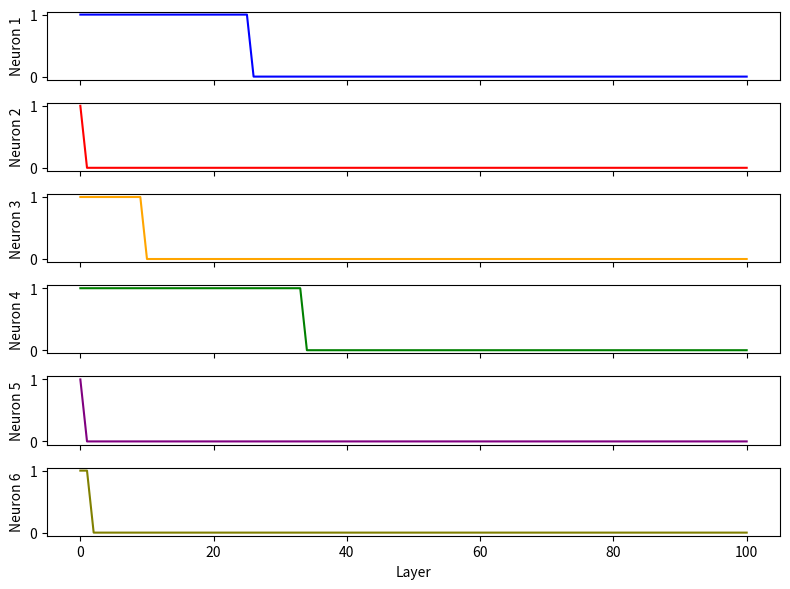

This chart was generated by the following Python code:
# Plotting activity of network
# Using an IF Network

import numpy as np
from matplotlib import pyplot as plt

class IF_Neuron:
    def __init__(self):
        self.threshold = 0.9
        self.state = 0

    def activity(self, input):
        if input > self.threshold:
            self.state = 1
        else:
            self.state = 0
        return self.state


class Layer(IF_Neuron):
    def __init__(self, units):
        self.units = units
        self.array = []

    # def generate_manual(self):
    #     for _ in range(self.units):
    #         neuron_input = float(input('Neuron state: '))
    #         neuron = IF_Neuron()
    #         neuron.activity(neuron_input)
    #         self.array.append(neuron)
    
    def generate_vec(self, input_vec):
        self.units = len(input_vec)
        self.array = [IF_Neuron() for _ in range(self.units)]
        for i in range(self.units):
            self.array[i].state = input_vec[i]

    def visualize_layer(self):
        return np.array([neuron.state for neuron in self.array]) #or Print?


class Network(Layer):
    def __init__(self):
        self.web = []

    def input_layer_manual(self):
        units = int(input("Neurons in the input layer: "))
        temp_layer = Layer(units)
        temp_layer.generate_manual()
        self.web.append(temp_layer)

    def visualize_vertical(self):
        num_layers = len(self.web)
        num_neurons = max(layer.units for layer in self.web)

        # Print the layers vertically
        for i in range(num_neurons):
            layer_repr = ""
            for j in range(num_layers):
                if i < self.web[j].units:
                    layer_repr += str(self.web[j].array[i].state) + "\t"
                else:
                    layer_repr += "0\t"
            print(layer_repr)


    def interaction(self, input_layer, wm):
        vec_input = [float(neuron.state) for neuron in input_layer.array]

        if wm.shape[0] != len(vec_input):
            raise ValueError("Matrix and layer dimensions are not congruent.")

        temp_l = Layer(wm.shape[0])
        temp_w = wm.T

        weighted_i = np.zeros(len(vec_input))
        for i in range(wm.shape[0]):
            weighted_i[i] = np.sum(temp_w[:, i] * vec_input[i])
            neuron = IF_Neuron()
            neuron.activity(weighted_i[i])
            temp_l.array.append(neuron)

        # for i in range(wm.shape[0]):
        #     neuron = IF_Neuron()
        #     neuron.activity(weighted_i[i])
        #     temp_l.array.append(neuron)

        self.web.append(temp_l)

    def plot_activity(self):
        act = np.empty([max(layer.units for layer in self.web), len(self.web)])
        # Empty layer where each row is a neuron, each column a layer
        for i in range(len(self.web)):
            act[:,i] = self.web[i].visualize_layer().T

        num_rows, num_cols = act.shape

        fig, axes = plt.subplots(num_rows, 1, figsize=(8, 6), sharex=True)

        # Iterate over each row and plot it in a separate subplot
        cols = ["blue", "red", "orange", "green", "purple", "olive"]
        for i in range(num_rows):
            axes[i].plot(act[i], color = cols[i])
            axes[i].set_ylabel(f'Neuron {i+1}')
    
        axes[-1].set_xlabel('Layer')
        plt.tight_layout()
        plt.show()

weights = np.array([[0.6, 0.7, 0.8, 0.6, 0.7, 0.8], [0.01, 0.02, 0.06, 0.04, 0.05, 0.09], [0.1, 0.2, 0.3, 0.4, 0.5, 0.6]])
weights = np.tile(weights, (2, 1))
#weights = np.array([[0.1, 0.2, 0.3],
#                    [0.4, 0.5, 0.6],
#                    [0.7, 0.8, 0.9]])
input = Layer(6)
input.generate_vec([1,1,1,1,1,1])
#input.generate_vec([1, 0, 1])
charly = Network()
charly.web.append(input)

# set a seed! confirm if results are the same with the same seed
for i in range(100):
    charly.interaction(charly.web[i], weights)
    if i % 8 == 0:
        np.random.shuffle(weights)

charly.plot_activity()
